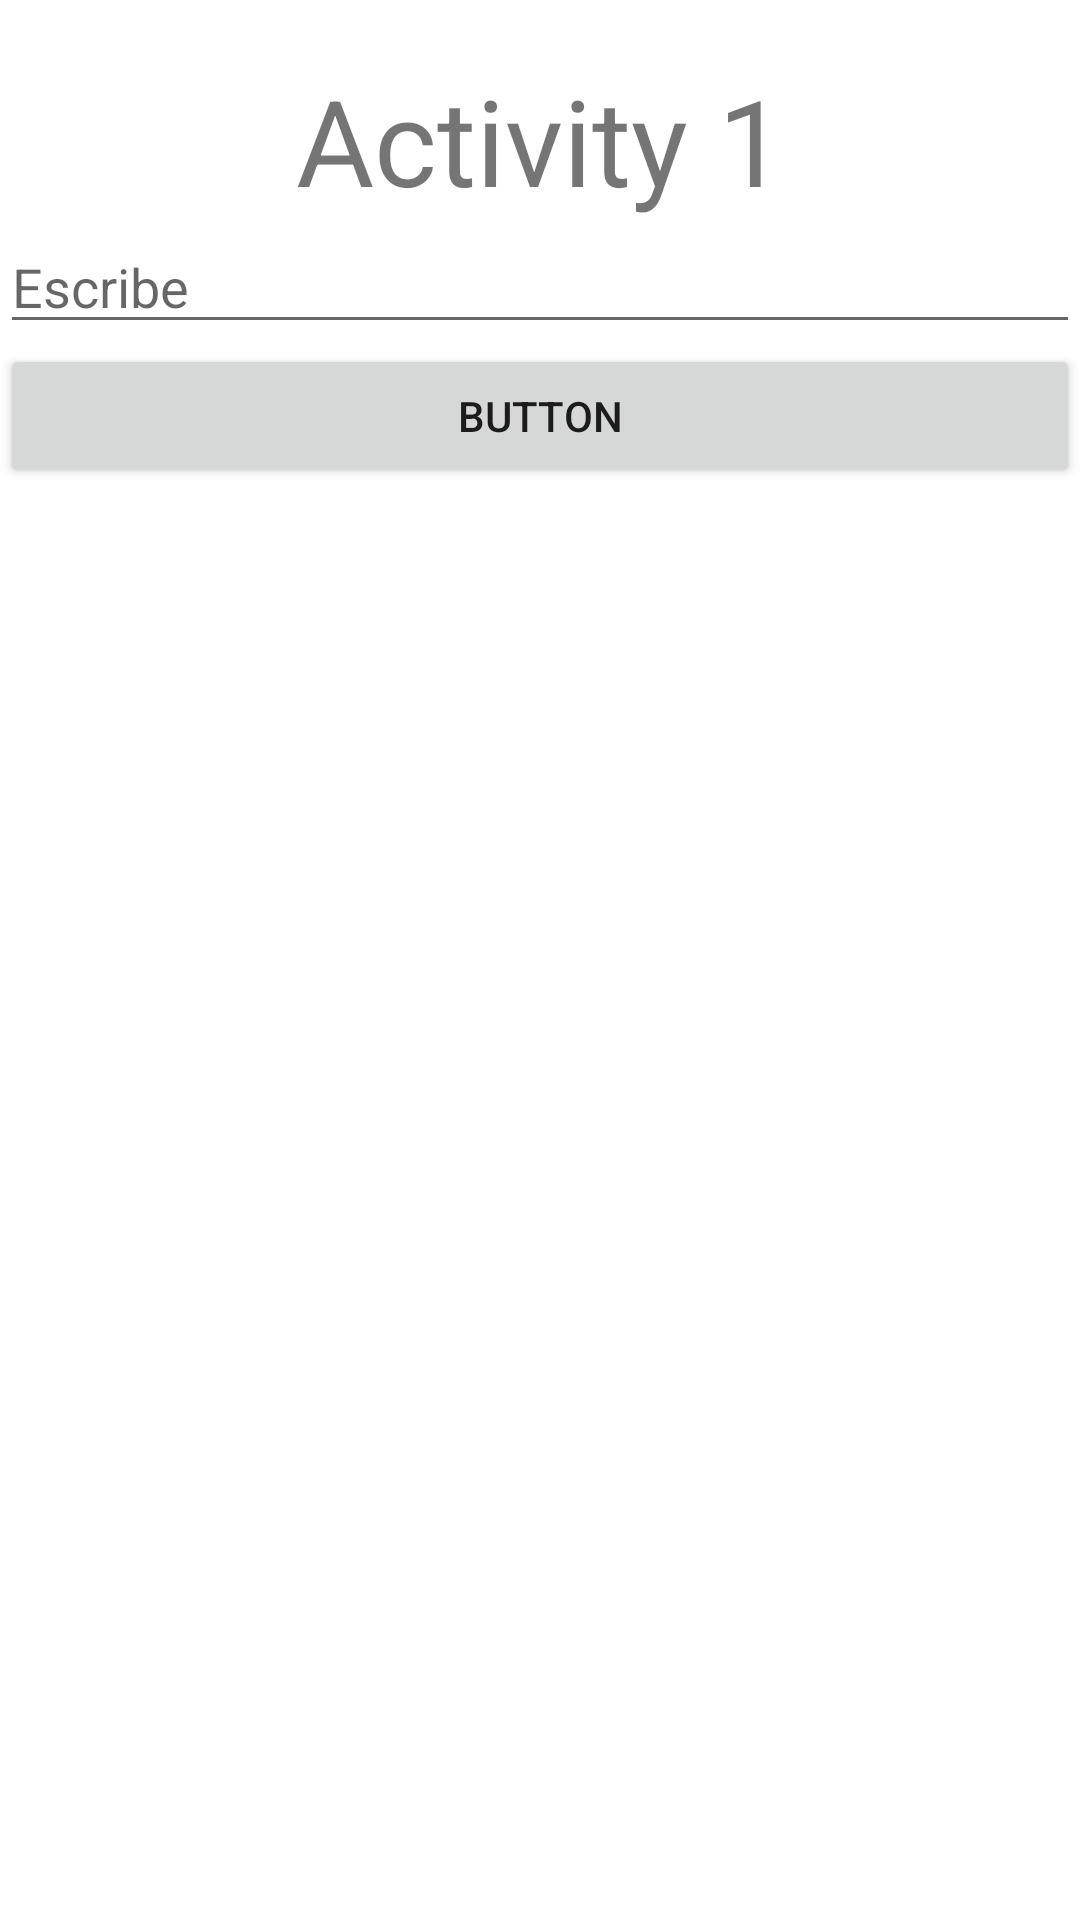

This screen was rendered from an Android layout file. Write that file and the resources it references.
<!-- AndroidManifest.xml: application theme Theme.MyMessenger1 -->
<!-- res/layout/activity_main.xml -->
<?xml version="1.0" encoding="utf-8"?>
<LinearLayout xmlns:android="http://schemas.android.com/apk/res/android"
    xmlns:app="http://schemas.android.com/apk/res-auto"
    xmlns:tools="http://schemas.android.com/tools"
    android:layout_width="match_parent"
    android:layout_height="match_parent"
    android:orientation="vertical"
    tools:context=".MainActivity">

    <TextView
        android:id="@+id/textView3"
        android:layout_width="match_parent"
        android:layout_height="wrap_content"
        android:layout_marginTop="20dp"
        android:gravity="center"
        android:textSize="40dp"
        android:text="Activity 1" />

    <EditText
        android:id="@+id/etEscribir"
        android:layout_width="match_parent"
        android:layout_height="wrap_content"
        android:ems="10"
        android:inputType="text"
        android:hint="Escribe" />

    <Button
        android:id="@+id/buttonActibity1"
        android:layout_width="match_parent"
        android:layout_height="wrap_content"
        android:text="Button" />
</LinearLayout>
<!-- resources referenced by this layout -->
<resources>
  <style name="Theme.MyMessenger1" parent="Theme.MaterialComponents.DayNight.DarkActionBar">
          
          <item name="colorPrimary">@color/purple_500</item>
          <item name="colorPrimaryVariant">@color/purple_700</item>
          <item name="colorOnPrimary">@color/white</item>
          
          <item name="colorSecondary">@color/teal_200</item>
          <item name="colorSecondaryVariant">@color/teal_700</item>
          <item name="colorOnSecondary">@color/black</item>
          
          <item name="android:statusBarColor">?attr/colorPrimaryVariant</item>
          
      </style>
  <!-- not gathered from this repository: default colours our renderer supplied (Android Studio template values) -->
  <color name="purple_500">#FF6200EE</color>
  <color name="purple_700">#FF3700B3</color>
  <color name="teal_200">#FF03DAC5</color>
  <color name="teal_700">#FF018786</color>
  <color name="black">#FF000000</color>
  <color name="white">#FFFFFFFF</color>
</resources>
